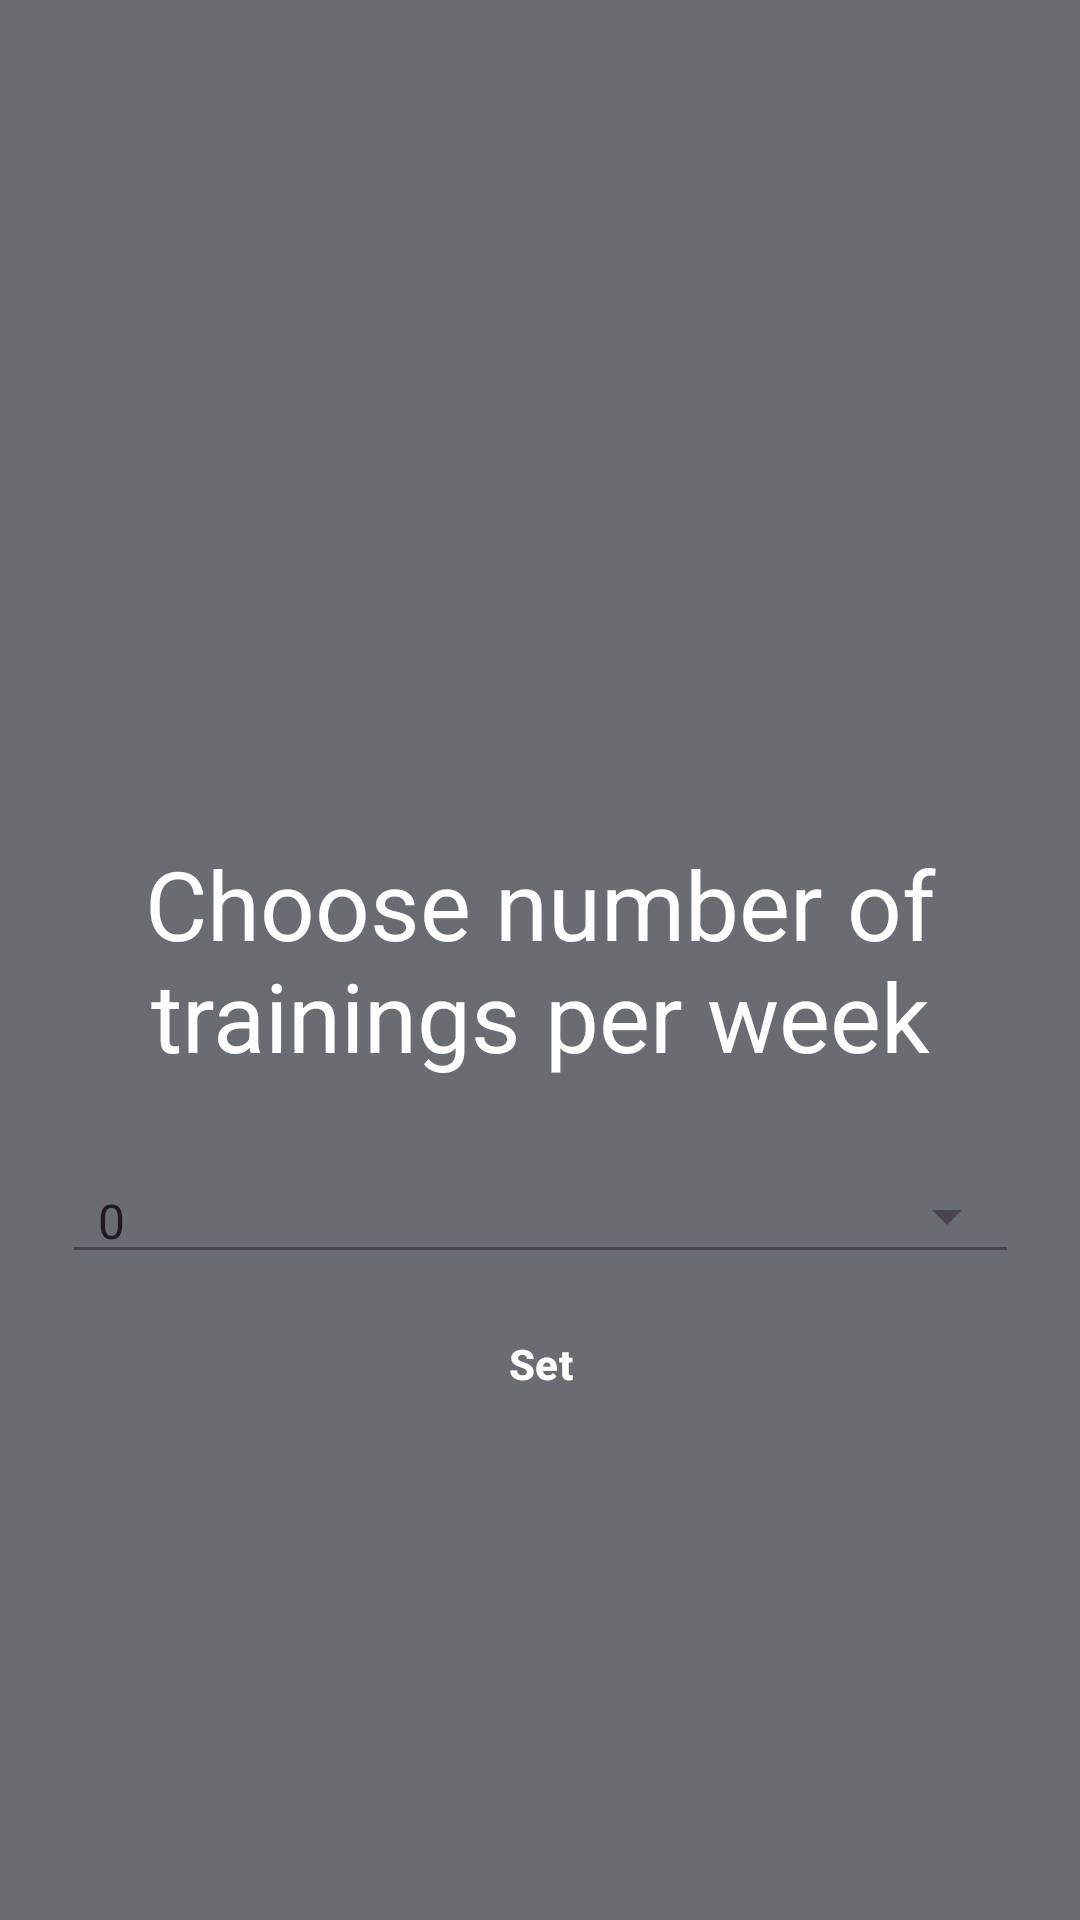

The Android layout XML behind this screen, and the referenced resources:
<!-- AndroidManifest.xml: application theme Theme.BeFit -->
<!-- res/layout/fragment_trainings.xml -->
<androidx.constraintlayout.widget.ConstraintLayout
    xmlns:android="http://schemas.android.com/apk/res/android"
    xmlns:app="http://schemas.android.com/apk/res-auto"
    xmlns:tools="http://schemas.android.com/tools"
    android:layout_width="match_parent"
    android:layout_height="match_parent"
    android:orientation="vertical"
    android:background="@color/primary"
    android:theme="@style/Theme.BeFit.Starting"
    android:animateLayoutChanges="true">

    <TextView
        android:id="@+id/text"
        android:layout_width="319dp"
        android:layout_height="132dp"
        android:gravity="center"
        android:text="Choose number of trainings per week"
        android:textColor="@color/white"
        android:textSize="32dp"
        app:layout_constraintBottom_toBottomOf="parent"
        app:layout_constraintEnd_toEndOf="parent"
        app:layout_constraintStart_toStartOf="parent"
        app:layout_constraintTop_toTopOf="parent" />

    <Button
        android:id="@+id/button"
        style="@style/Widget.Material3.Button.TextButton"
        android:layout_width="141dp"
        android:layout_height="60dp"
        android:layout_marginHorizontal="16dp"
        android:layout_marginBottom="180dp"
        android:text="Set"
        android:textColor="@color/white"
        android:textStyle="bold"
        app:layout_constraintBottom_toBottomOf="parent"
        app:layout_constraintEnd_toEndOf="parent"
        app:layout_constraintStart_toStartOf="parent"
        app:layout_constraintTop_toBottomOf="@+id/input"
        app:layout_constraintVertical_bias="0.0" />

    <Spinner
        android:id="@+id/input"
        android:layout_width="319dp"
        android:layout_height="wrap_content"
        tools:layout_editor_absoluteX="56dp"
        tools:layout_editor_absoluteY="576dp"
        app:layout_constraintEnd_toEndOf="@+id/text"
        app:layout_constraintStart_toStartOf="@+id/text"
        app:layout_constraintTop_toBottomOf="@+id/text"
        android:textColor="@color/white"
        style="@style/Widget.AppCompat.Spinner.Underlined"
        android:gravity="center"
        android:entries="@array/trainingsPerWeek" />

</androidx.constraintlayout.widget.ConstraintLayout>
<!-- resources referenced by this layout -->
<resources>
  <string-array name="trainingsPerWeek">
          <item>0</item>
          <item>1</item>
          <item>2</item>
          <item>3</item>
          <item>4</item>
          <item>5</item>
          <item>6</item>
          <item>7</item>
      </string-array>
  <color name="primary">#696d72</color>
  <color name="white">#FFFFFFFF</color>
  <style name="Theme.BeFit.Starting" parent="Theme.SplashScreen">
          <item name="windowSplashScreenBackground">@color/primary</item>
          <item name="windowSplashScreenAnimatedIcon">@drawable/splash_inset</item>
          <item name="postSplashScreenTheme">@style/Theme.BeFit</item>
      </style>
  <style name="Theme.BeFit" parent="Theme.Material3.Light.NoActionBar">
          
          <item name="colorPrimary">@color/primary</item>
          <item name="colorPrimaryVariant">@color/purple_700</item>
          <item name="colorOnPrimary">@color/black</item>
          
          <item name="colorSecondary">@color/teal_200</item>
          <item name="colorSecondaryVariant">@color/teal_700</item>
          <item name="colorOnSecondary">@color/black</item>
      </style>
  <!-- drawable splash_inset (drawable) -->
  <inset xmlns:android="http://schemas.android.com/apk/res/android"
      android:drawable="@drawable/befit_logo"
      android:insetLeft="36dp"
      android:insetRight="36dp"
      android:insetTop="54dp"
      android:insetBottom="54dp"/>
  <color name="purple_700">#FF3700B3</color>
  <color name="black">#FF000000</color>
  <color name="teal_200">#FF03DAC5</color>
  <color name="teal_700">#FF018786</color>
  <!-- drawable befit_logo: vector/xml drawable (drawable, 3838 chars, omitted) -->
</resources>
